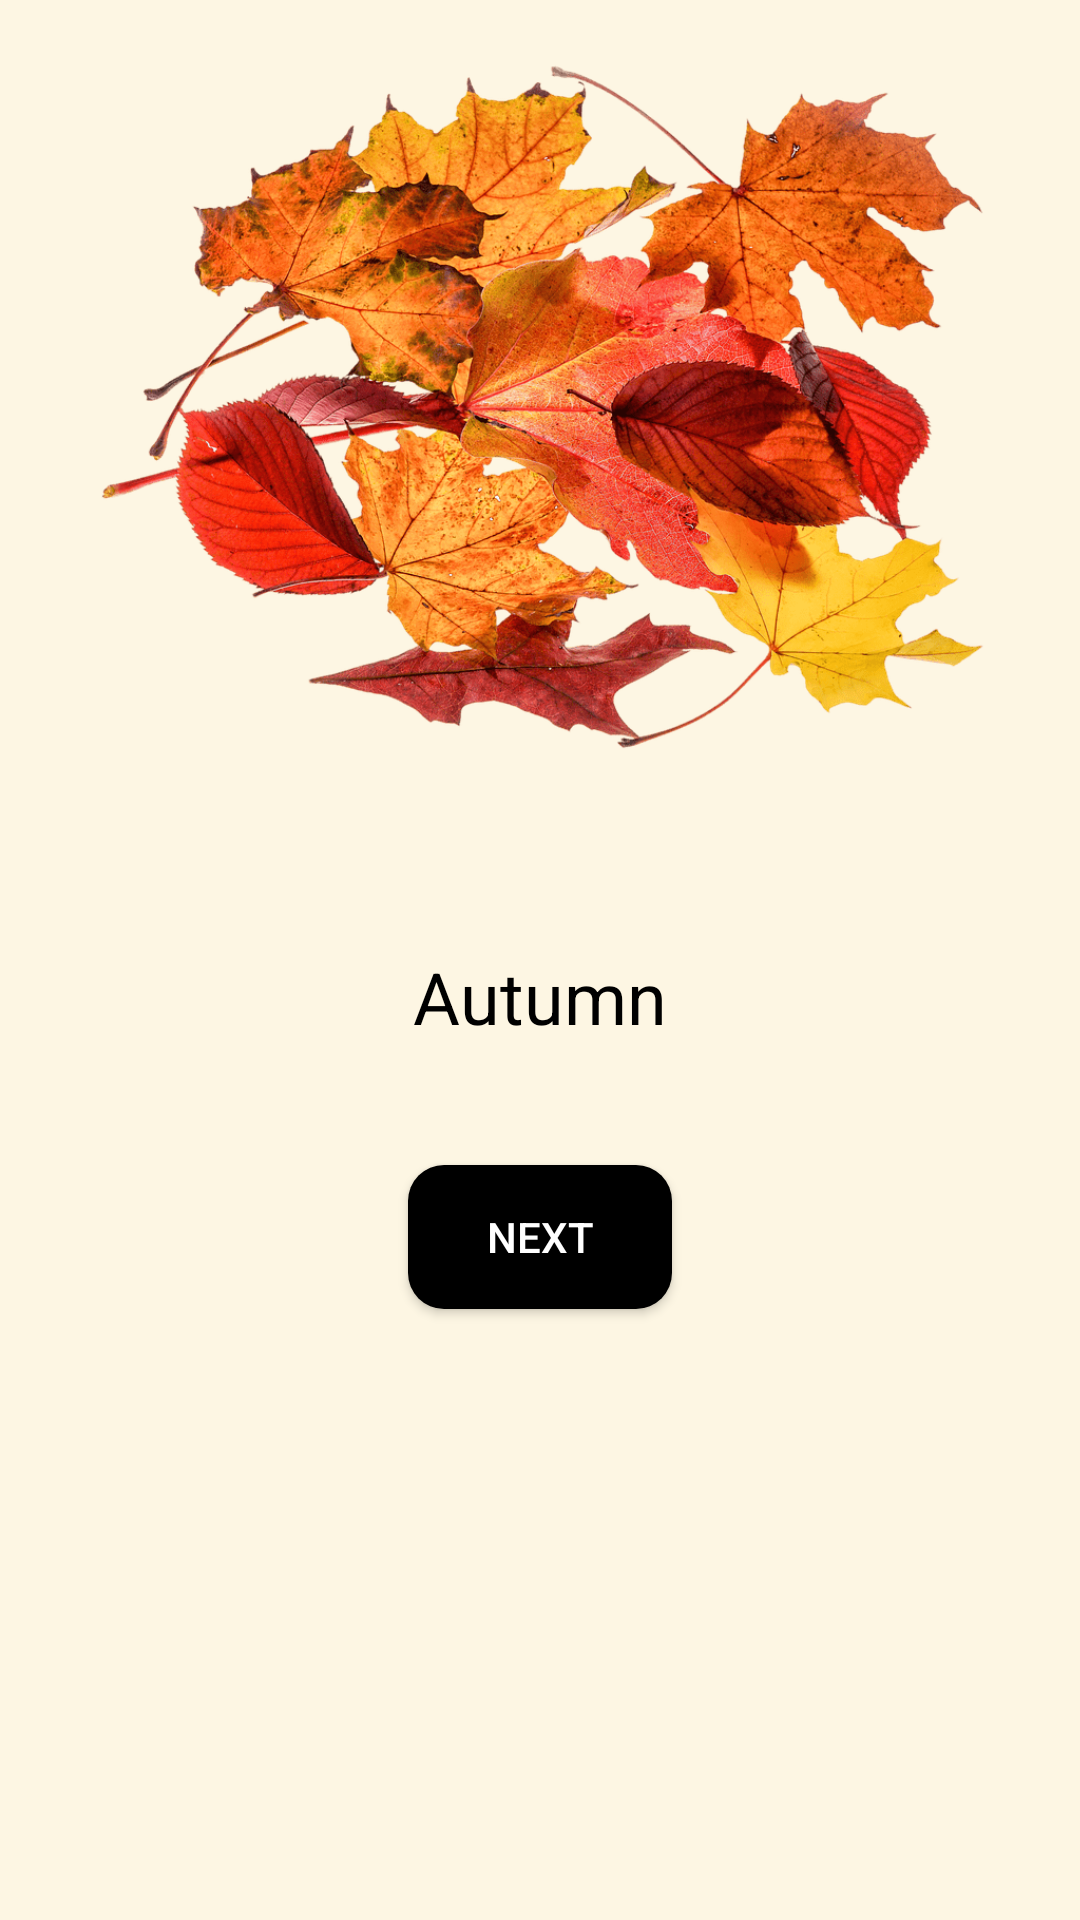

Produce the Android XML layout that renders to this screen, including the resource entries it uses.
<!-- AndroidManifest.xml: application theme Theme.Childrenapp -->
<!-- res/layout/activity_main.xml -->
<RelativeLayout xmlns:android="http://schemas.android.com/apk/res/android"
    xmlns:tools="http://schemas.android.com/tools"
    android:layout_width="match_parent"
    android:layout_height="match_parent"
    android:background="@color/dyslexic_background"
    tools:context=".MainActivity">

    <ImageView
        android:id="@+id/seasonImageView"
        android:layout_width="match_parent"
        android:layout_height="300dp"
        android:scaleType="centerCrop"
        android:src="@drawable/autumn_image"
        android:contentDescription="@string/autumn_text" />

    <TextView
        android:id="@+id/seasonTextView"
        android:layout_width="wrap_content"
        android:layout_height="wrap_content"
        android:layout_below="@id/seasonImageView"
        android:layout_centerHorizontal="true"
        android:padding="16dp"
        android:text="@string/autumn_text"
        android:textColor="@color/dyslexic_text_color"
        android:textSize="24sp" />

    <Button
        android:id="@+id/nextButton"
        android:layout_width="wrap_content"
        android:layout_height="wrap_content"
        android:layout_below="@id/seasonTextView"
        android:layout_centerHorizontal="true"
        android:layout_marginTop="24dp"
        android:text="@string/next"
        android:textColor="@color/white"
        android:background="@drawable/button_background"
        android:padding="12dp" />

    <LinearLayout
        android:id="@+id/guessLayout"
        android:layout_width="match_parent"
        android:layout_height="wrap_content"
        android:layout_below="@id/nextButton"
        android:layout_marginTop="24dp"
        android:orientation="horizontal"
        android:visibility="gone">

        <Button
            android:id="@+id/winterButton"
            android:layout_width="0dp"
            android:layout_height="wrap_content"
            android:layout_weight="1"
            android:text="@string/winter"
            android:textColor="@color/white"
            android:background="@drawable/button_background"
            android:padding="12dp" />

        <Button
            android:id="@+id/springButton"
            android:layout_width="0dp"
            android:layout_height="wrap_content"
            android:layout_weight="1"
            android:text="@string/spring"
            android:textColor="@color/white"
            android:background="@drawable/button_background"
            android:padding="12dp" />

        <Button
            android:id="@+id/summerButton"
            android:layout_width="0dp"
            android:layout_height="wrap_content"
            android:layout_weight="1"
            android:text="@string/summer"
            android:textColor="@color/white"
            android:background="@drawable/button_background"
            android:padding="12dp" />

        <Button
            android:id="@+id/autumnButton"
            android:layout_width="0dp"
            android:layout_height="wrap_content"
            android:layout_weight="1"
            android:text="@string/autumn"
            android:textColor="@color/white"
            android:background="@drawable/button_background"
            android:padding="12dp" />

    </LinearLayout>

</RelativeLayout>
<!-- resources referenced by this layout -->
<resources>
  <color name="dyslexic_background">#FDF6E3</color>
  <color name="dyslexic_text_color">#000000</color>
  <color name="white">#FFFFFFFF</color>
  <!-- drawable autumn_image: jpeg bitmap (drawable, 7597 bytes) -->
  <!-- drawable button_background (drawable) -->
  <shape xmlns:android="http://schemas.android.com/apk/res/android"
      android:shape="rectangle">
      <solid android:color="@color/button_color" />
      <corners android:radius="12dp" />
  </shape>
  <string name="autumn">Autumn</string>
  <string name="autumn_text">Autumn</string>
  <string name="next">Next</string>
  <string name="spring">Spring</string>
  <string name="summer">Summer</string>
  <string name="winter">Winter</string>
  <style name="Theme.Childrenapp" parent="Base.Theme.Childrenapp" />
  <color name="button_color">#FF000000</color>
  <style name="Base.Theme.Childrenapp" parent="Theme.Material3.DayNight.NoActionBar">
          
          
      </style>
</resources>
